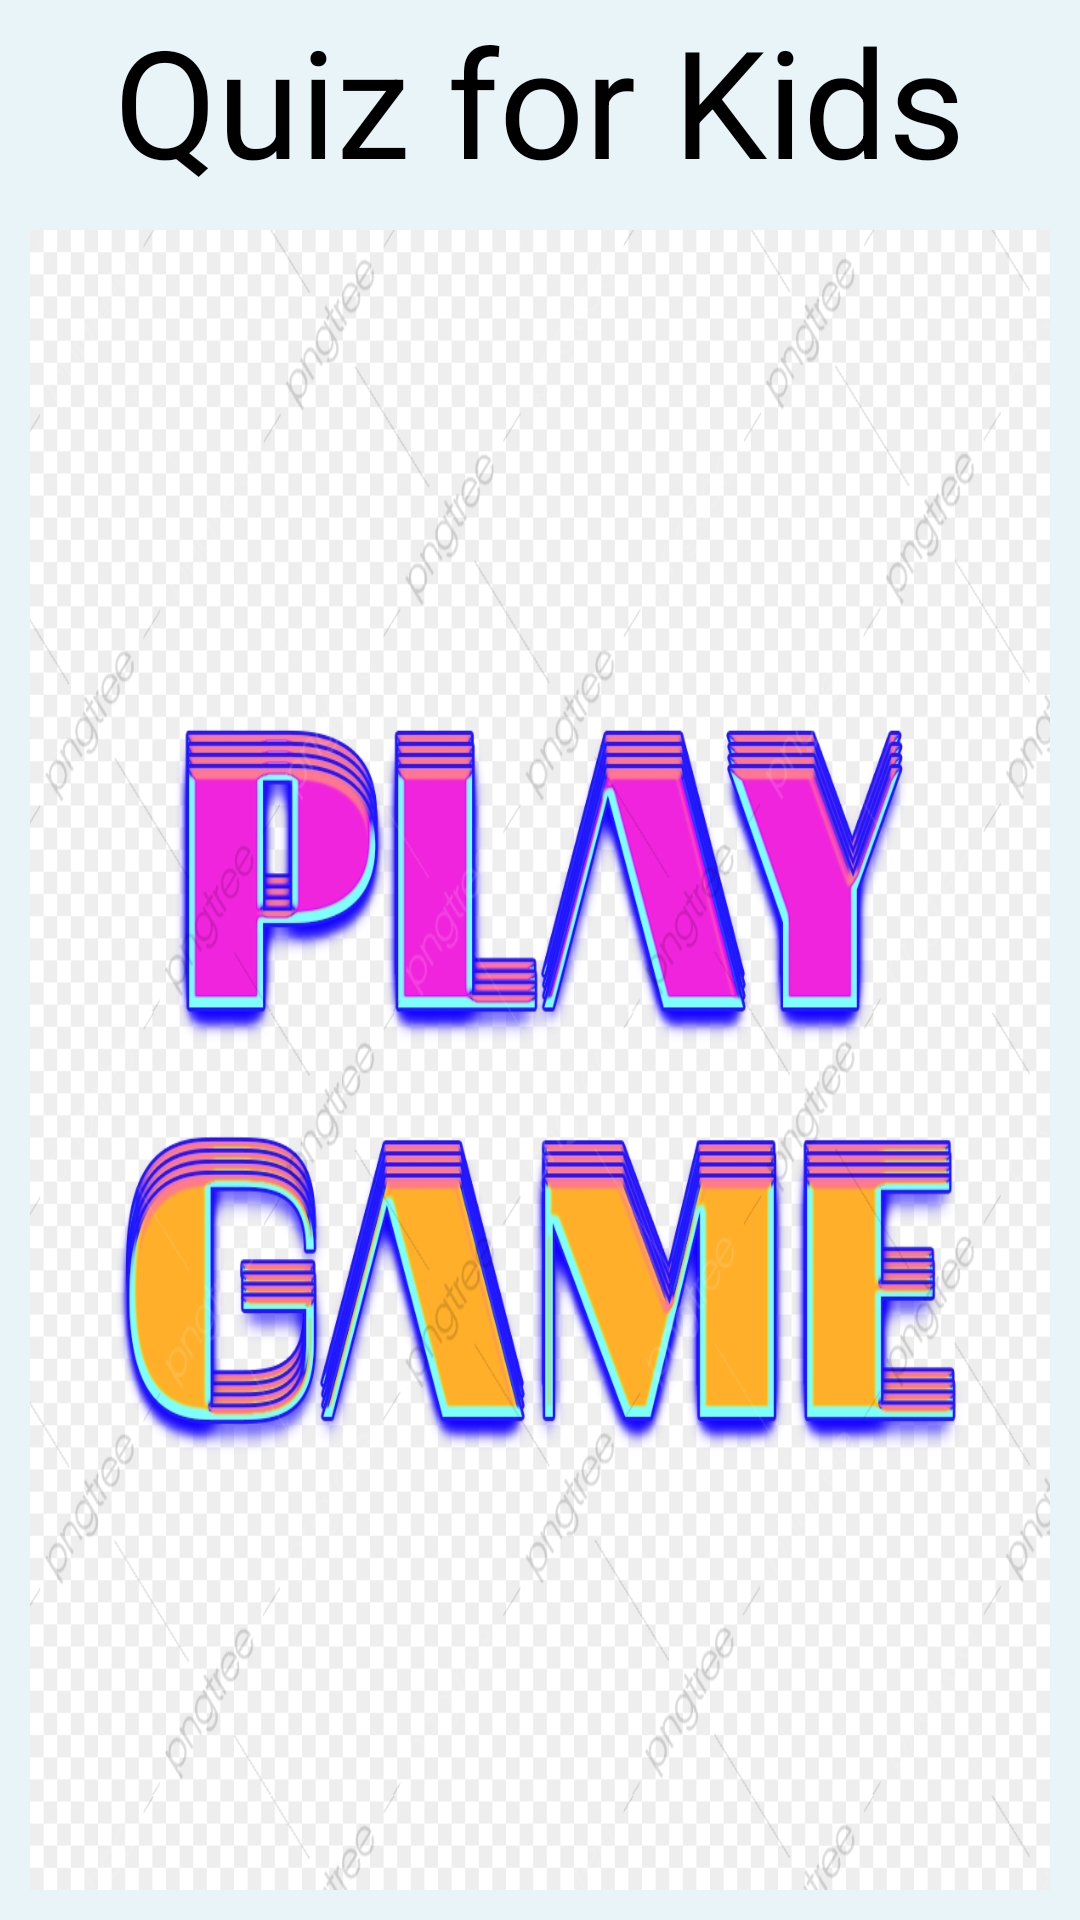

Write the Android layout XML for this screen, with the resource values it uses.
<!-- AndroidManifest.xml: application theme Theme.AndroidKidsGame -->
<!-- res/layout/activity_fourth.xml -->
<?xml version="1.0" encoding="utf-8"?>
<LinearLayout xmlns:android="http://schemas.android.com/apk/res/android"
    xmlns:tools="http://schemas.android.com/tools"
    android:layout_width="match_parent"
    android:layout_height="match_parent"
    tools:context=".MainActivity"
    android:background="#e8f4f8"
    android:gravity="center"
    android:orientation="vertical">
    
    <TextView
        android:layout_width="wrap_content"
        android:layout_height="wrap_content"
        android:gravity="center"
        android:text="Quiz for Kids"
        android:textColor="@color/black"
        android:textSize="50sp" />
    
    <ImageButton
        android:layout_width="wrap_content"
        android:layout_height="wrap_content"
        android:layout_margin="10dp"
        android:background="@drawable/playgame"
        android:onClick="startGame" />
    
    <TextView
        android:layout_width="wrap_content"
        android:layout_height="wrap_content"
        android:text="Play"
        android:textSize="40sp"
        android:textColor="@android:color/holo_green_dark"
        android:onClick="startGame" />
    
</LinearLayout>
<!-- resources referenced by this layout -->
<resources>
  <!-- drawable playgame: jpg bitmap (drawable, 329001 bytes) -->
  <style name="Theme.AndroidKidsGame" parent="Theme.MaterialComponents.DayNight.DarkActionBar">
          
          <item name="colorPrimary">@color/purple_500</item>
          <item name="colorPrimaryVariant">@color/purple_700</item>
          <item name="colorOnPrimary">@color/white</item>
          
          <item name="colorSecondary">@color/teal_200</item>
          <item name="colorSecondaryVariant">@color/teal_700</item>
          <item name="colorOnSecondary">@color/black</item>
          
          <item name="android:statusBarColor" tools:targetApi="l">?attr/colorPrimaryVariant</item>
          
      </style>
  <!-- not gathered from this repository: default colours our renderer supplied (Android Studio template values) -->
  <color name="purple_500">#FF6200EE</color>
  <color name="purple_700">#FF3700B3</color>
  <color name="teal_200">#FF03DAC5</color>
  <color name="teal_700">#FF018786</color>
  <color name="black">#FF000000</color>
  <color name="white">#FFFFFFFF</color>
</resources>
